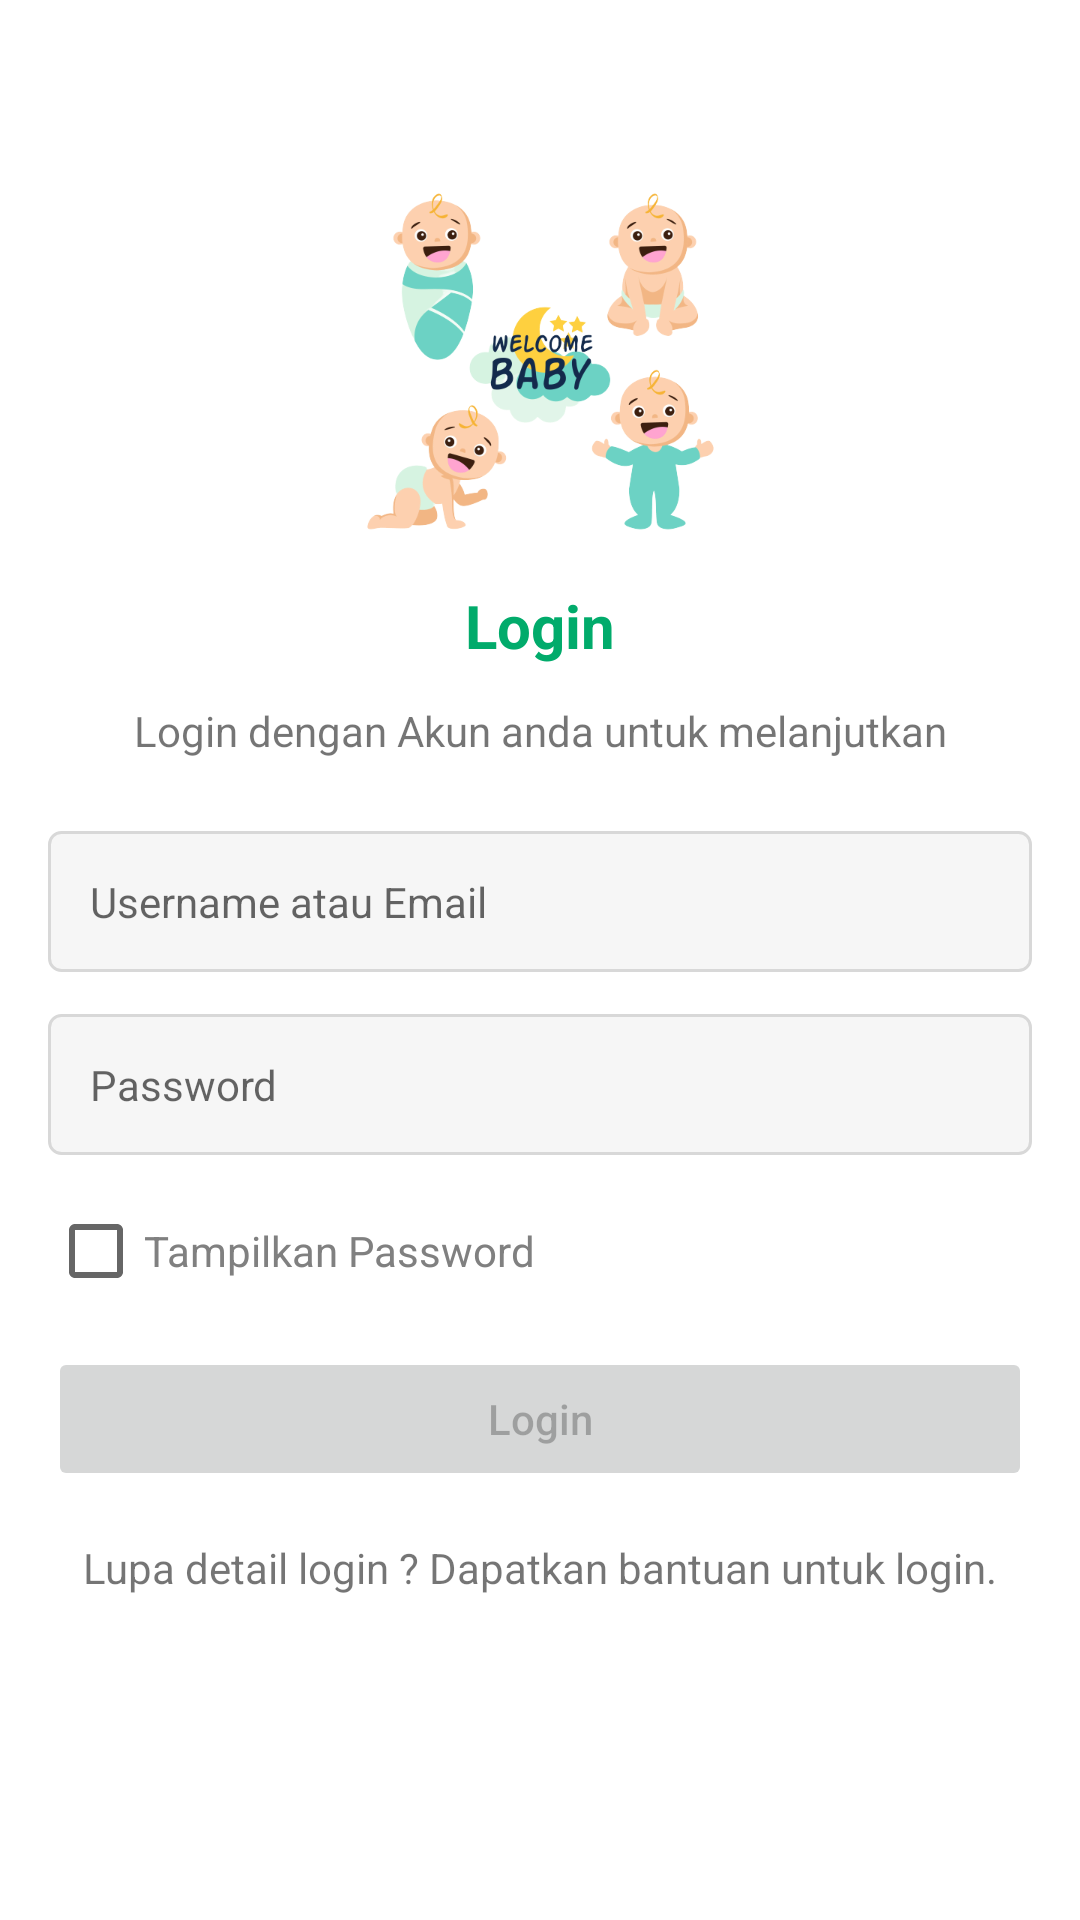

The Android layout XML behind this screen, and the referenced resources:
<!-- AndroidManifest.xml: application theme Theme.Sibby -->
<!-- res/layout/fragment_login.xml -->
<?xml version="1.0" encoding="utf-8"?>
<RelativeLayout xmlns:android="http://schemas.android.com/apk/res/android"
    xmlns:app="http://schemas.android.com/apk/res-auto"
    xmlns:tools="http://schemas.android.com/tools"
    android:layout_width="match_parent"
    android:layout_height="match_parent"
    android:gravity="center"
    tools:context=".ui.auth.login.LoginFragment">

    <androidx.constraintlayout.widget.ConstraintLayout
        android:layout_width="match_parent"
        android:layout_height="wrap_content"
        android:layout_centerHorizontal="true"
        android:layout_centerVertical="true"
        android:layout_marginTop="-50dp">

        <ImageView
            android:id="@+id/imageView"
            android:layout_width="125dp"
            android:layout_height="125dp"
            android:src="@drawable/ic_logo"
            app:layout_constraintEnd_toEndOf="parent"
            app:layout_constraintStart_toStartOf="parent"
            app:layout_constraintTop_toTopOf="parent"
            tools:ignore="ContentDescription" />

        <TextView
            android:id="@+id/textView"
            android:layout_width="wrap_content"
            android:layout_height="wrap_content"
            android:layout_marginTop="12dp"
            android:text="Login"
            android:textColor="?attr/colorPrimary"
            android:textSize="20sp"
            android:textStyle="bold"
            app:layout_constraintEnd_toEndOf="parent"
            app:layout_constraintStart_toStartOf="parent"
            app:layout_constraintTop_toBottomOf="@+id/imageView" />

        <TextView
            android:id="@+id/textView2"
            android:layout_width="0dp"
            android:layout_height="wrap_content"
            android:layout_marginStart="16dp"
            android:layout_marginTop="12dp"
            android:layout_marginEnd="16dp"
            android:gravity="center"
            android:text="Login dengan Akun anda untuk melanjutkan"
            app:layout_constraintEnd_toEndOf="parent"
            app:layout_constraintStart_toStartOf="parent"
            app:layout_constraintTop_toBottomOf="@+id/textView" />

        <EditText
            android:id="@+id/edtEmail"
            android:layout_width="match_parent"
            android:layout_height="wrap_content"
            android:layout_marginStart="16dp"
            android:layout_marginTop="24dp"
            android:layout_marginEnd="16dp"
            android:background="@drawable/bg_edt"
            android:hint="Username atau Email"
            android:inputType="textEmailAddress"
            android:padding="14dp"
            android:textSize="14sp"
            app:layout_constraintEnd_toEndOf="parent"
            app:layout_constraintStart_toStartOf="parent"
            app:layout_constraintTop_toBottomOf="@+id/textView2"
            tools:ignore="Autofill,TextFields" />

        <EditText
            android:id="@+id/edtPassword"
            android:layout_width="match_parent"
            android:layout_height="wrap_content"
            android:layout_marginStart="16dp"
            android:layout_marginTop="14dp"
            android:layout_marginEnd="16dp"
            android:background="@drawable/bg_edt"
            android:hint="Password"
            android:inputType="textPassword"
            android:padding="14dp"
            android:textSize="14sp"
            app:layout_constraintEnd_toEndOf="parent"
            app:layout_constraintStart_toStartOf="parent"
            app:layout_constraintTop_toBottomOf="@+id/edtEmail"
            tools:ignore="Autofill,TextFields" />

        <CheckBox
            android:id="@+id/cbPassword"
            android:layout_width="match_parent"
            android:layout_height="wrap_content"
            android:layout_marginStart="16dp"
            android:layout_marginTop="8dp"
            android:layout_marginEnd="16dp"
            android:text="Tampilkan Password"
            android:textColor="?attr/textGray"
            app:layout_constraintEnd_toEndOf="parent"
            app:layout_constraintStart_toStartOf="parent"
            app:layout_constraintTop_toBottomOf="@+id/edtPassword" />

        <TextView
            android:id="@+id/txtForgot"
            style="@style/clickAble"
            android:layout_width="wrap_content"
            android:layout_height="wrap_content"
            android:layout_marginTop="16dp"
            android:text="Lupa detail login ? Dapatkan bantuan untuk login."
            app:layout_constraintEnd_toEndOf="parent"
            app:layout_constraintStart_toStartOf="parent"
            app:layout_constraintTop_toBottomOf="@+id/btnLogin"
            tools:ignore="TouchTargetSizeCheck" />

        <Button
            android:id="@+id/btnLogin"
            android:layout_width="match_parent"
            android:layout_height="wrap_content"
            android:layout_marginStart="16dp"
            android:layout_marginTop="8dp"
            android:layout_marginEnd="16dp"
            android:enabled="false"
            android:text="Login"
            android:textAllCaps="false"
            app:layout_constraintEnd_toEndOf="parent"
            app:layout_constraintStart_toStartOf="parent"
            app:layout_constraintTop_toBottomOf="@+id/cbPassword" />

        <ProgressBar
            android:id="@+id/progressBar"
            android:layout_width="30dp"
            android:layout_height="30dp"
            android:indeterminateTint="?attr/colorPrimary"
            android:visibility="invisible"
            app:layout_constraintBottom_toBottomOf="@+id/btnLogin"
            app:layout_constraintEnd_toEndOf="@+id/btnLogin"
            app:layout_constraintStart_toStartOf="@+id/btnLogin"
            app:layout_constraintTop_toTopOf="@+id/btnLogin" />

    </androidx.constraintlayout.widget.ConstraintLayout>

</RelativeLayout>
<!-- resources referenced by this layout -->
<resources>
  <!-- drawable bg_edt (drawable) -->
  <?xml version="1.0" encoding="utf-8"?>
  <shape xmlns:android="http://schemas.android.com/apk/res/android"
      android:shape="rectangle" >
  
      <solid android:color="?attr/bgGray"/>
  
      <stroke
          android:width="1dp"
          android:color="?attr/cornerGray"/>
  
      <corners
          android:radius="4dp"/>
  
  </shape>
  <!-- drawable ic_logo: png bitmap (drawable, 98832 bytes) -->
  <style name="clickAble">
          <item name="android:foreground">?attr/selectableItemBackground</item>
          <item name="android:clickable">true</item>
          <item name="android:focusable">true</item>
      </style>
  <style name="Theme.Sibby" parent="Theme.MaterialComponents.DayNight.NoActionBar">
          
          <item name="colorPrimary">@color/purple_500</item>
          <item name="colorPrimaryVariant">@color/purple_700</item>
          <item name="colorOnPrimary">@color/white</item>
          
          <item name="colorSecondary">@color/teal_200</item>
          <item name="colorSecondaryVariant">@color/teal_700</item>
          <item name="colorOnSecondary">@color/black</item>
          
          <item name="android:statusBarColor" tools:targetApi="l">?attr/colorPrimaryVariant</item>
          
          <item name="bgGray">@color/bgGray</item>
          <item name="cornerGray">@color/cornerGray</item>
          <item name="textGray">@color/textGray</item>
          <item name="textBlack">@color/textBlack</item>
      </style>
  <color name="purple_500">#01AB6B</color>
  <color name="purple_700">#0B6C47</color>
  <color name="white">#FFFFFFFF</color>
  <color name="teal_200">#FF03DAC5</color>
  <color name="teal_700">#FF018786</color>
  <color name="black">#FF000000</color>
  <color name="bgGray">#F6F6F6</color>
  <color name="cornerGray">#D8D8D8</color>
  <color name="textGray">#808080</color>
  <color name="textBlack">#000000</color>
</resources>
